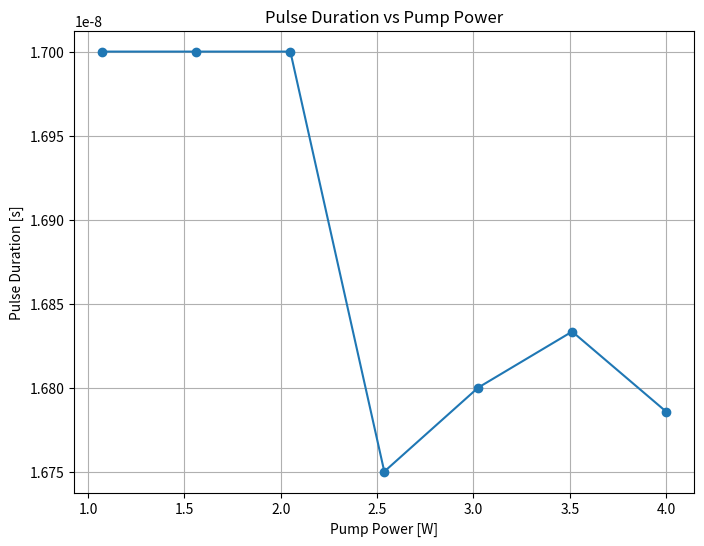

Python code for this plot:
import numpy as np
import matplotlib.pyplot as plt
from scipy.integrate import solve_ivp
import logging as log
from scipy.signal import find_peaks

log.basicConfig(
    level=log.INFO,
    format='%(asctime)s - %(levelname)s - %(message)s',
    datefmt='%Y-%m-%d %H:%M:%S'
)

# Constants
log.info('Defining constants.')
sigma_LA = 2.8e-23                      # Laser emission cross section [m^2]ø
sigma_SA = 57e-23                       # Absorber cross section [m^2]
t_sp = 230e-6                           # Spontaneous emission lifetime [s]
t_1g = 3.5e-6                           # Relaxation time [s]
t_21 = 100e-12                          # Relaxation time [s]
c = 3e8                                 # Speed of light [m/s]
h = 6.626e-34                           # Planck's constant [J·s]
wavelength_LA = 1064e-9                 # Laser wavelength [m]
wavelength_pump = 808e-9                # Pump wavelength [m]å
ksi_Cr = 0.0017544                      # Cr concentration in saturable absorber
N0 = 1e26 * ksi_Cr                      # Absorber density [m^-3]
L_pump = 5e-3                           # Length of laser crystal [m]
L_cavity = 200e-3                       # Cavity length [m]
L_absorber = 2e-3                       # Absorber length [m]
T_out = 0.15                            # Output mirror transmission
L_passive = 0.03                        # Passive losses per round trip
w_LA = 150e-6                           # Laser spot size [m]
w_SA = 150e-6                           # New spot size in saturable absorber [m]
A_LA = np.pi * w_LA**2                  # Cross-sectional area of the laser beam [m^2]
E_photon = h * c / wavelength_LA        # Energy per photon [J]
V_LA = L_pump * np.pi * (220e-6)**2     # Volume of laser crystal [m^3]

# Initial conditions
log.info('Setting initial conditions')
N_LA_initial = 0                        # Initial population inversion [m^-3]
Phi_initial = 1e-40                     # Initial photon flux [m^-2·s^-1]
N1_initial = 0                          # Initial ground state population in absorber
N2_initial = 0                          # Initial excited state population in absorber
Ng_initial = N0                         # Initial ground state population in absorber


def laser_system(t, y, P_pump):
    """
    Laser system model equations.

    Parameters:
        - t: Time [s]
        - y: State variables [N_LA, Phi, N_g, N1, N2]
        - P_pump: Pump power [W]
    
    Returns:
        - List of time derivatives for the state variables
    """
    N_LA, Phi, N_g, N1, N2 = y

    # Population inversion equation
    dN_dt = P_pump / (h * c / wavelength_pump * V_LA) - N_LA / t_sp - 2 * N_LA * sigma_LA * Phi

    # Adjust photon flux in saturable absorber based on spot sizes
    Phi_SA = Phi * (w_LA / w_SA)**2

    # Losses from the absober per round trip
    L_SA = 2 * (N_g - N2) * sigma_SA * L_absorber

    # Photon lifetime in the cavity
    t_p = ( 2 * L_cavity / c ) * 1 / (-np.log((1-T_out)*(1-L_passive)*(1-L_SA)))

    # Circulating photon flux equation
    dPhi_dt = 2 * N_LA * c * sigma_LA * Phi * (L_pump/(L_cavity)) - Phi / (t_p) + (N_LA / t_sp) * 1e-3

    # Energy levels in the saturable absorber
    dNg_dt = -2 * (N_g - N2) * sigma_SA * Phi_SA + N1 / t_1g
    dN1_dt = N2 / t_21 - N1 / t_1g
    dN2_dt = 2 * (N_g - N2) * sigma_SA * Phi_SA - N2 / t_21

    return [dN_dt, dPhi_dt, dNg_dt, dN1_dt, dN2_dt]


# Range of pump power
P_pump_values = np.linspace(0.1, 4.0, 9)  
steady_state_results = [] 
pulse_durations = [] 
time_span = (0, 1e-3)

# Solve the system for each pump power and calculate pulse duration
for P_pump in P_pump_values:
    log.info(f'Simulating system for pump power: {P_pump:.2f} W')
    initial_conditions = [N_LA_initial, Phi_initial, Ng_initial, N1_initial, N2_initial]
    solution = solve_ivp(
        laser_system, 
        time_span, 
        initial_conditions,
        args=(P_pump,), 
        method='BDF', 
        dense_output=True,
        atol=1e-9,
        rtol=1e-6
    )
    # Extract results for the photon flux
    time_points = np.linspace(time_span[0], time_span[1], 1000000)
    results = solution.sol(time_points)
    Phi_results = results[1]

    # Detect peaks in photon flux
    peak_indices, _ = find_peaks(Phi_results, height=np.max(Phi_results) * 0.5)
    pulse_durations_current = []

    # Calculate pulse duration (FWHM) for each detected peak
    for peak_index in peak_indices:
        peak_time = time_points[peak_index]
        peak_flux = Phi_results[peak_index]
        
        # Calculate half maximum
        half_max = peak_flux / 2
        
        # Find the left and right half-max points around the peak
        left_idx = np.where(Phi_results[:peak_index] <= half_max)[0]
        right_idx = np.where(Phi_results[peak_index:] <= half_max)[0] + peak_index

        # Check if both left and right half-max points are found
        if len(left_idx) > 0 and len(right_idx) > 0:
            left_time = time_points[left_idx[-1]]  # Last point before peak below half max
            right_time = time_points[right_idx[0]]  # First point after peak below half max
            fwhm = right_time - left_time
            pulse_durations_current.append(fwhm)

    avg_pulse_duration = np.mean(pulse_durations_current)

    pulse_durations.append(avg_pulse_duration)

plt.figure(figsize=(8, 6))
plt.plot(P_pump_values, pulse_durations, marker='o', linestyle='-')
plt.title("Pulse Duration vs Pump Power")
plt.xlabel("Pump Power [W]")
plt.ylabel("Pulse Duration [s]")
plt.grid(True)
plt.show()
